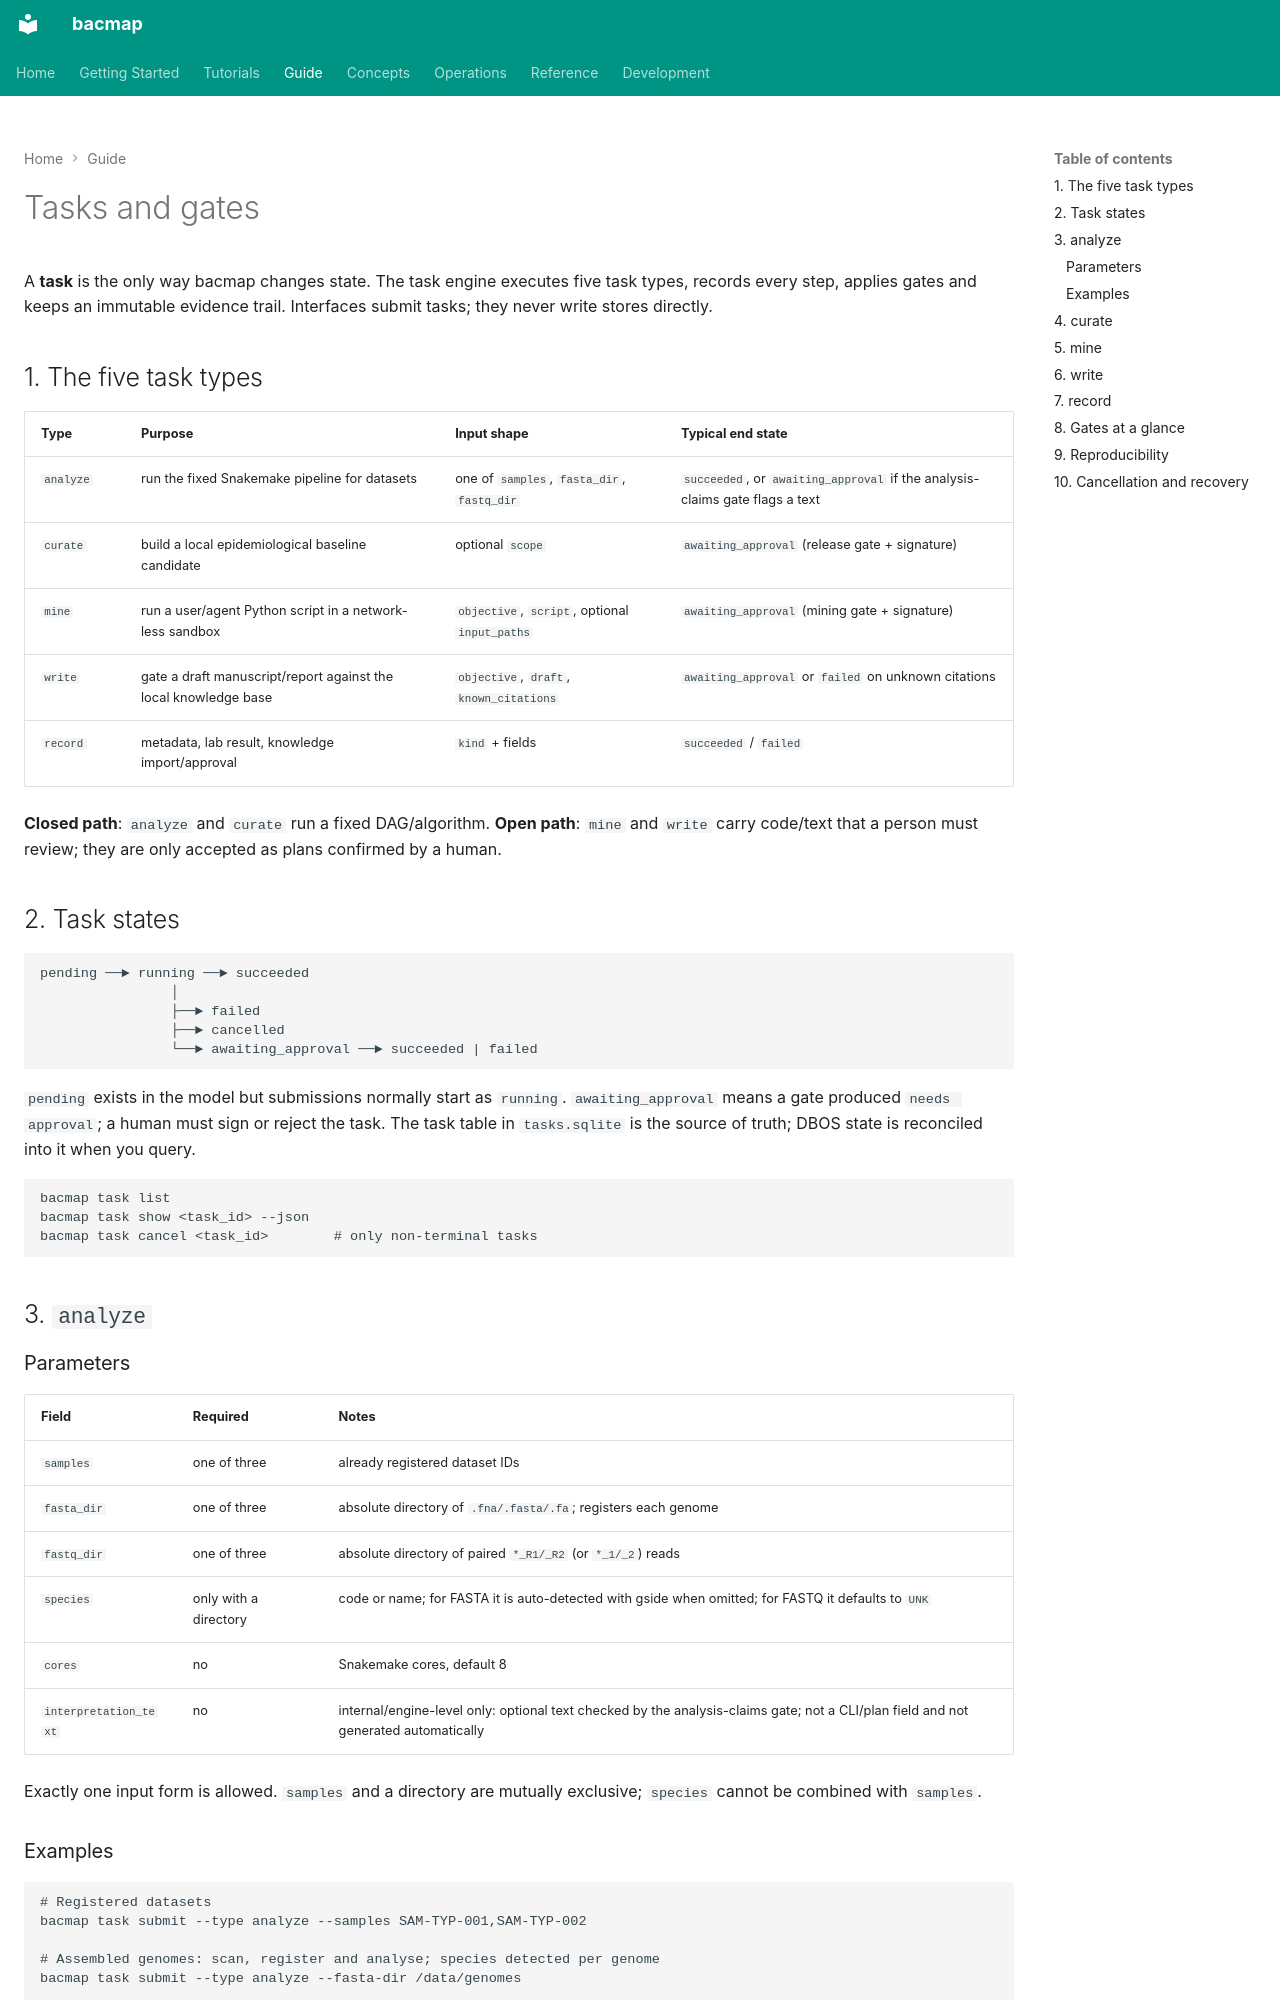

repository: indexofire/bacmap · page: guide/tasks/index.html · generator: mkdocs

# Tasks and gates

A **task** is the only way bacmap changes state. The task engine executes five task types, records
every step, applies gates and keeps an immutable evidence trail. Interfaces submit tasks; they never
write stores directly.

## 1. The five task types

| Type | Purpose | Input shape | Typical end state |
|---|---|---|---|
| `analyze` | run the fixed Snakemake pipeline for datasets | one of `samples`, `fasta_dir`, `fastq_dir` | `succeeded`, or `awaiting_approval` if the analysis-claims gate flags a text |
| `curate` | build a local epidemiological baseline candidate | optional `scope` | `awaiting_approval` (release gate + signature) |
| `mine` | run a user/agent Python script in a network-less sandbox | `objective`, `script`, optional `input_paths` | `awaiting_approval` (mining gate + signature) |
| `write` | gate a draft manuscript/report against the local knowledge base | `objective`, `draft`, `known_citations` | `awaiting_approval` or `failed` on unknown citations |
| `record` | metadata, lab result, knowledge import/approval | `kind` + fields | `succeeded` / `failed` |

**Closed path**: `analyze` and `curate` run a fixed DAG/algorithm. **Open path**: `mine` and `write`
carry code/text that a person must review; they are only accepted as plans confirmed by a human.

## 2. Task states

```text
pending ──► running ──► succeeded
                │
                ├──► failed
                ├──► cancelled
                └──► awaiting_approval ──► succeeded | failed
```

`pending` exists in the model but submissions normally start as `running`. `awaiting_approval` means
a gate produced `needs approval`; a human must sign or reject the task. The task table in
`tasks.sqlite` is the source of truth; DBOS state is reconciled into it when you query.

```bash
bacmap task list
bacmap task show <task_id> --json
bacmap task cancel <task_id>        # only non-terminal tasks
```

## 3. `analyze`

### Parameters

| Field | Required | Notes |
|---|---|---|
| `samples` | one of three | already registered dataset IDs |
| `fasta_dir` | one of three | absolute directory of `.fna/.fasta/.fa`; registers each genome |
| `fastq_dir` | one of three | absolute directory of paired `*_R1/_R2` (or `*_1/_2`) reads |
| `species` | only with a directory | code or name; for FASTA it is auto-detected with gside when omitted; for FASTQ it defaults to `UNK` |
| `cores` | no | Snakemake cores, default 8 |
| `interpretation_text` | no | internal/engine-level only: optional text checked by the analysis-claims gate; not a CLI/plan field and not generated automatically |

Exactly one input form is allowed. `samples` and a directory are mutually exclusive; `species`
cannot be combined with `samples`.
